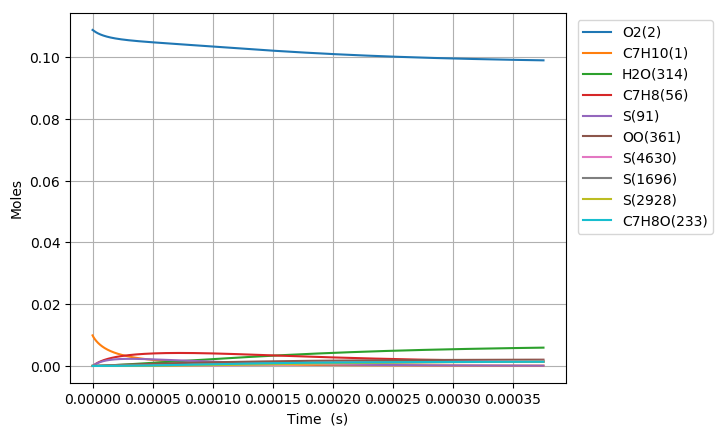

The data file committed next to this chart (first rows):
Time (s), Volume (m^3), N2, Ar, He, Ne, C7H10(1), O2(2), CH4(3), C7H10(22), C7H9(6), C7H11(26), S(72), C7H9O2(62), C7H9O2(61), S(86), S(91), S(127), C7H8(56), S(123), C7H8(208), C7H11O(87), OH(D)(150), S(292)
0.0, 0.002855, 0.8813, 0.0, 0.0, 0.0, 0.00989, 0.1088, 0.001, 0.0, 0.0, 0.0, 0.0, 0.0, 0.0, 0.0, 0.0, 0.0, 0.0, 0.0, 0.0, 0.0, 0.0, 0.0
8.686944982717354e-19, 0.002855, 0.8813, 0.0, 0.0, 0.0, 0.00989, 0.1088, 0.001, 5.6367514097936811e-17, 3.7014226314795913e-16, 3.7014219804628034e-16, 1.1281664569513407e-24, 1.1241322688653968e-24, 8.1424607536808555e-25, 1.3122579294209696e-34, 2.0312290830585826e-39, 1.8765329912861357e-34, 3.7116297930497479e-29, 7.6623099669582472e-40, 4.230846193794955e-43, 1.7366139292618624e-53, 1.0036495544594544e-47, 3.0614404465696581e-59
2.432344595160859e-18, 0.002855, 0.8813, 0.0, 0.0, 0.0, 0.00989, 0.1088, 0.001, 1.578290394741217e-16, 1.0363983305570016e-15, 1.0363981508740082e-15, 6.814125357603276e-24, 6.7663813244852987e-24, 4.9180444344620762e-24, 1.5519292329759386e-33, 2.4114752582844722e-38, 2.201204655302787e-33, 2.2418243849893072e-28, 9.0956936933705635e-39, 5.022860572173849e-42, 3.8847302502730698e-52, 2.2451227775478175e-46, 1.2633101808150289e-57
5.5596447889391066e-18, 0.002855, 0.8813, 0.0, 0.0, 0.0, 0.00989, 0.1088, 0.001, 3.6075209022608572e-16, 2.3689104405306001e-15, 2.3689100419071557e-15, 3.2807079932496902e-23, 3.2341488177457822e-23, 2.3678247962175139e-23, 1.5111678952082141e-32, 2.3676008003977685e-37, 2.1068014368579779e-32, 1.0793419288527512e-27, 8.928087044665645e-38, 4.9314742334963566e-41, 7.6755476225665504e-51, 4.4359806034784768e-45, 4.9975135824482643e-56
1.1814245176495602e-17, 0.002855, 0.8813, 0.0, 0.0, 0.0, 0.00989, 0.1088, 0.001, 7.6659819172839109e-16, 5.0339345625398435e-15, 5.0339337654842228e-15, 1.4327713346635847e-22, 1.392142621272381e-22, 1.0340896321113666e-22, 1.314854861608531e-31, 2.094116223711711e-36, 1.7735170515454777e-31, 4.7137696836117824e-27, 7.8930250348585849e-37, 4.3618330038814802e-40, 1.365813827721699e-49, 7.8935785033457163e-44, 1.7835657080786182e-54
2.432344595160859e-17, 0.002855, 0.8813, 0.0, 0.0, 0.0, 0.00989, 0.1088, 0.001, 1.5782903947265116e-15, 1.0363982425760419e-14, 1.0363980978681464e-14, 5.981537964101069e-22, 5.6489710270202944e-22, 4.3171067455769745e-22, 1.0702944587517184e-30, 1.7602310683346897e-35, 1.3589220371751444e-30, 1.9679059799601375e-26, 6.6282350106388509e-36, 3.6663832799656132e-39, 2.3036147293553284e-48, 1.3313634482618503e-42, 6.0261883741659524e-53
4.9341847501834574e-17, 0.002855, 0.8813, 0.0, 0.0, 0.0, 0.00989, 0.1088, 0.001, 3.2016748006967895e-15, 2.1024076708432755e-14, 2.1024074469248545e-14, 2.4436531728321975e-21, 2.1845967408324407e-21, 1.7636676112583487e-21, 8.2518735912188284e-30, 1.4431441055533804e-34, 9.4559850149948674e-30, 8.0395374725178944e-26, 5.4238785748797781e-35, 3.0059222389939885e-38, 3.783595798046365e-47, 2.1867556000001435e-41, 1.981228222073769e-51
9.937865060228653e-17, 0.002855, 0.8813, 0.0, 0.0, 0.0, 0.00989, 0.1088, 0.001, 6.4484436125334975e-15, 4.2344260025249199e-14, 4.2344257707074485e-14, 9.8776347480540686e-21, 7.9708455888134321e-21, 7.1289347416805963e-21, 5.9673733679677023e-29, 1.1686960410404346e-33, 5.8633876720312502e-29, 3.2497091595333539e-25, 4.3757275122531587e-34, 2.4342733182921599e-37, 6.1330531103565738e-46, 3.5447834708339157e-40, 6.4257375669120803e-50
1.9945225680319044e-16, 0.002855, 0.8813, 0.0, 0.0, 0.0, 0.00989, 0.1088, 0.001, 1.2941981235791513e-14, 8.4984608645138941e-14, 8.4984609209504346e-14, 3.9717518192420876e-20, 2.6750857303859818e-20, 2.8664396464848458e-20, 3.950052844727037e-28, 9.4066909903710744e-33, 3.1989392538821459e-28, 1.3066934526019818e-24, 3.4954239416893017e-33, 1.9593142777516668e-36, 9.8760665303229953e-45, 5.7086308065896735e-39, 2.0699252065781766e-48
3.995994692049983e-16, 0.002855, 0.8813, 0.0, 0.0, 0.0, 0.00989, 0.1088, 0.001, 2.5929056480645953e-14, 1.7026524688287561e-13, 1.7026525232156324e-13, 1.5928487863073233e-19, 8.0091884405288639e-20, 1.1495115238399654e-19, 2.3311841680271088e-27, 7.5482907825083801e-32, 1.5531051244855569e-27, 5.2404230563251545e-24, 2.7631770457609354e-32, 1.5722253420214419e-35, 1.584997975161855e-43, 9.1631884170360381e-38, 6.6447364301300186e-47
7.99893894008614e-16, 0.002855, 0.8813, 0.0, 0.0, 0.0, 0.00989, 0.1088, 0.001, 5.1903206963708475e-14, 3.4082632671865354e-13, 3.4082629897517649e-13, 6.3796927449359279e-19, 2.1056045069956952e-19, 4.6035702093258173e-19, 1.2155317586471926e-26, 6.0478400353131566e-31, 6.9258697682407424e-27, 2.0989011570138289e-23, 2.1499094512434773e-31, 1.2596920839873227e-34, 2.5390743509255838e-42, 1.4683624289249619e-36, 2.1290253280947443e-45
1.6004827436158454e-15, 0.002855, 0.8813, 0.0, 0.0, 0.0, 0.00989, 0.1088, 0.001, 1.0385150790324807e-13, 6.8194777313714924e-13, 6.8194743400597079e-13, 2.5535311782042734e-18, 4.935854581695394e-19, 1.8422506366701681e-18, 5.7024356913120935e-26, 4.8419845319829974e-30, 2.9329853908112468e-26, 8.4010640839163712e-23, 1.6269013465755234e-30, 1.0085174800711558e-33, 4.0624518972572891e-41, 2.3508553126199193e-35, 6.8130422867280817e-44
3.2016604428303083e-15, 0.002855, 0.8813, 0.0, 0.0, 0.0, 0.00989, 0.1088, 0.001, 2.0774810967598549e-13, 1.3641878916918778e-12, 1.3641858710065238e-12, 1.0217382740470059e-17, 1.0712356521752822e-18, 7.3683867258596267e-18, 2.4889150355045669e-25, 3.8751154946909019e-29, 1.2074949268928247e-25, 3.3615120102506147e-22, 1.1727613219947933e-29, 8.0711718442514558e-33, 6.4917902371004812e-40, 3.7615015191188626e-34, 2.1775320288128209e-42
6.404015841259234e-15, 0.002855, 0.8813, 0.0, 0.0, 0.0, 0.00989, 0.1088, 0.001, 4.1554131279609336e-13, 2.7286570906272376e-12, 2.7286474131210186e-12, 4.0875639357348843e-17, 2.2297880699966057e-18, 2.9454248073655776e-17, 1.0417147075840975e-24, 3.1007712509178967e-28, 4.897704634810062e-25, 1.3448174960291934e-21, 7.8171386810834296e-29, 6.4581114918187506e-32, 1.03546495737556e-38, 6.0151648577250053e-33, 6.9468998351396898e-41
9.60637123968816e-15, 0.002855, 0.8813, 0.0, 0.0, 0.0, 0.00989, 0.1088, 0.001, 6.2333451549083429e-13, 4.093115270204329e-12, 4.0930936237064272e-12, 8.6864091948429994e-17, 3.3885603189341595e-18, 6.2557914964933881e-17, 2.2436512515815083e-24, 8.8668821703345102e-28, 1.0447068264305795e-24, 2.8578649548415905e-21, 2.0257803288220756e-28, 1.8466977636075086e-31, 3.8053281475163518e-38, 2.2132920055634193e-32, 3.167647192642885e-40
1.2808726638117085e-14, 0.002855, 0.8813, 0.0, 0.0, 0.0, 0.00989, 0.1088, 0.001, 8.3112771776020853e-13, 5.4575624463972744e-12, 5.4575245031202672e-12, 1.4818238300393792e-16, 4.5473393280815042e-18, 1.0666362635405269e-16, 3.8546935768813999e-24, 1.8703776447350027e-27, 1.7852926289432082e-24, 4.8752895761971007e-21, 3.9295281705987335e-28, 3.8953092155974834e-31, 9.6376026912878011e-38, 5.6117302061751533e-32, 9.4308059180262755e-40
1.9213437434974938e-14, 0.002855, 0.8813, 0.0, 0.0, 0.0, 0.00989, 0.1088, 0.001, 1.2467141213006478e-12, 8.1864310233523968e-12, 8.1863502817359098e-12, 3.0679604845218188e-16, 6.8648781678973675e-18, 2.2064737088588574e-16, 8.0368951236118643e-24, 5.1090141049213108e-27, 3.7013485948744056e-24, 1.0093868788534008e-20, 9.4402188400390996e-28, 1.0639517210636122e-30, 3.3623420125549286e-37, 1.9614404138353162e-31, 4.1197349291856284e-39
2.561814823183279e-14, 0.002855, 0.8813, 0.0, 0.0, 0.0, 0.00989, 0.1088, 0.001, 1.6623005232768632e-12, 1.09152592676018e-11, 1.0915119685135519e-11, 5.2178002768098862e-16, 9.1823816038323933e-18, 3.7495895506865898e-16, 1.3723445747483127e-23, 1.0690495342894232e-26, 6.2978999752692619e-24, 1.716718965181831e-20, 1.7731148766543496e-27, 2.2261651787023595e-30, 8.3851416149085548e-37, 4.8989917352219632e-31, 1.1984211854171663e-38
3.202285902869064e-14, 0.002855, 0.8813, 0.0, 0.0, 0.0, 0.00989, 0.1088, 0.001, 2.0778869235771253e-12, 1.3644044403079958e-11, 1.3643828688907456e-11, 7.9715838220922263e-16, 1.1499850049748554e-17, 5.7237409394714307e-16, 2.1021735161791559e-23, 1.9462900814318425e-26, 9.621784423124646e-24, 2.6227707141325455e-20, 2.9151224602592006e-27, 4.0526690128702925e-30, 1.7754677622732548e-36, 1.0389151629990054e-30, 2.9050951573398213e-38
4.483228062240634e-14, 0.002855, 0.8813, 0.0, 0.0, 0.0, 0.00989, 0.1088, 0.001, 2.9090597190445201e-12, 1.9101483347135954e-11, 1.9101061719807234e-11, 1.5328756485957887e-15, 1.6134673628780095e-17, 1.0985153010448837e-15, 4.0554338361107122e-23, 5.1395295205392455e-26, 1.8485305168145071e-23, 5.0434976941859039e-20, 6.1888165766565917e-27, 1.0700229829927101e-29, 6.4627754617421115e-36, 3.8007081981346231e-30, 1.4935964683286839e-37
7.045112380983774e-14, 0.002855, 0.8813, 0.0, 0.0, 0.0, 0.00989, 0.1088, 0.001, 4.5714052895724072e-12, 3.0015843137115353e-11, 3.0014792492733547e-11, 3.7395351027014275e-15, 2.5403881247806345e-17, 2.6688323449179103e-15, 9.9240420531195189e-23, 1.9879310968017438e-25, 4.4953707293405542e-23, 1.2304454682033456e-19, 1.6667163851356945e-26, 4.1375131962081284e-29, 4.0354066830266186e-35, 2.4017689479685817e-29, 1.5899140281666145e-36
9.606996699726914e-14, 0.002855, 0.8813, 0.0, 0.0, 0.0, 0.00989, 0.1088, 0.001, 6.2337508328677391e-12, 4.0929516925615144e-11, 4.0927542163013663e-11, 6.9272118626066777e-15, 3.4672506194462001e-17, 4.92506612272932e-15, 1.8410681587208099e-22, 4.9346681252106053e-25, 8.2996327035779803e-23, 2.2794052856140315e-19, 3.2363947978451344e-26, 1.0268026073521041e-28, 1.3008998199810751e-34, 7.8055091761139941e-29, 6.5789355266866361e-36
1.2168881018470054e-13, 0.002855, 0.8813, 0.0, 0.0, 0.0, 0.00989, 0.1088, 0.001, 7.896096348936729e-12, 5.1842512295039325e-11, 5.183931112653645e-11, 1.1095510061706655e-14, 4.3940554928412282e-17, 7.859634245517527e-15, 2.9514295993016184e-22, 9.8512114324122694e-25, 1.3248521851560779e-22, 3.6511374355768746e-19, 5.3225401923274224e-26, 2.0493366119336298e-28, 3.1468577672999781e-34, 1.9020716947696445e-28, 1.9148737527423199e-35
1.4730765337213193e-13, 0.002855, 0.8813, 0.0, 0.0, 0.0, 0.00989, 0.1088, 0.001, 9.5584418377814834e-12, 6.2754836897069299e-11, 6.2750099637204589e-11, 1.6244175806764174e-14, 5.3208033940490756e-17, 1.146488503403128e-14, 4.3234207708143137e-22, 1.7252039118456174e-24, 1.932912666429571e-22, 5.3455983468426125e-19, 7.9192696389554501e-26, 3.5880544327430401e-28, 6.4389312083692658e-34, 3.9196809170604513e-28, 4.5655537495663444e-35
1.9854533974699474e-13, 0.002855, 0.8813, 0.0, 0.0, 0.0, 0.00989, 0.1088, 0.001, 1.288313273379968e-11, 8.4577501561957769e-11, 8.4568736009693063e-11, 2.9481900233385423e-14, 7.1741306377372373e-17, 2.0659671585255738e-14, 7.8521029093239765e-22, 4.141701506784606e-24, 3.4838635721661962e-22, 9.7026222343044758e-19, 1.4623190215518193e-25, 8.6096761612880999e-28, 1.9720940289635292e-33, 1.2175019010217309e-27, 1.7973617506381088e-34
2.4978302612185755e-13, 0.002855, 0.8813, 0.0, 0.0, 0.0, 0.00989, 0.1088, 0.001, 1.6207823520925503e-11, 1.0639757053073609e-10, 1.0638345282233564e-10, 4.6638843318460387e-14, 9.0272374143047298e-17, 3.2449815295984289e-14, 1.2426703109179361e-21, 8.1564551528984615e-24, 5.4727572641327135e-22, 1.5350293664957424e-18, 2.3302757086285078e-25, 1.6947391191529066e-27, 4.6738435607937328e-33, 2.9225762788055078e-27, 5.1368491617877438e-34
3.0102071249672033e-13, 0.002855, 0.8813, 0.0, 0.0, 0.0, 0.00989, 0.1088, 0.001, 1.9532514199160602e-11, 1.2821510523819031e-10, 1.2819425163793402e-10, 6.7713442288921551e-14, 1.0880128940066553e-16, 4.6773881349304303e-14, 1.8046804314657116e-21, 1.4205465569795901e-23, 7.889227178794256e-22, 2.2288442682293179e-18, 3.3911247739831807e-25, 2.9501927579488858e-27, 9.4749245510203173e-33, 5.9990437228442691e-27, 1.2182543872840774e-33
3.6491919406253257e-13, 0.002855, 0.8813, 0.0, 0.0, 0.0, 0.00989, 0.1088, 0.001, 2.3678733383284862e-11, 1.554202742723218e-10, 1.5538899545576523e-10, 9.9482668598088358e-14, 1.3190574513739019e-16, 6.8099635465646522e-14, 2.6519967937840785e-21, 2.5252389846829515e-23, 1.1487023311845663e-21, 3.2748982624535509e-18, 4.9776895473097954e-25, 5.2411714969170566e-27, 1.9827966052694968e-32, 1.276964502608844e-26, 3.0670799741794691e-33
4.288176756283448e-13, 0.002855, 0.8813, 0.0, 0.0, 0.0, 0.00989, 0.1088, 0.001, 2.782495239805589e-11, 1.8262170000554652e-10, 1.825776508750965e-10, 1.3733976289463436e-13, 1.550070214801546e-16, 9.3168163167490245e-14, 3.6617794953906039e-21, 4.0947053447692219e-23, 1.5716378259938168e-21, 4.5216062548584321e-18, 6.8492126930346494e-25, 8.4932611279246913e-27, 3.6850947049901499e-32, 2.4161378406542936e-26, 6.7457273048932214e-33
4.92716157194157e-13, 0.002855, 0.8813, 0.0, 0.0, 0.0, 0.00989, 0.1088, 0.001, 3.1971171243473923e-11, 2.0981948884180924e-10, 2.0976022072915517e-10, 1.8128189199412282e-13, 1.7810520877758898e-16, 1.2187306044726694e-13, 4.8339529273686984e-21, 6.2113050691271374e-23, 2.0559337319855327e-21, 5.9689418191976559e-18, 8.9976063455266078e-25, 1.2875467403623627e-26, 6.2708797123029267e-32, 4.1823148729471631e-26, 1.3220444356601125e-32
5.566146387599693e-13, 0.002855, 0.8813, 0.0, 0.0, 0.0, 0.00989, 0.1088, 0.001, 3.6117389919539766e-11, 2.3701374252884649e-10, 2.3693670783553726e-10, 2.3130623834419128e-13, 2.0120039345186735e-16, 1.5411257950992856e-13, 6.1684418979732217e-21, 8.9565319617430626e-23, 2.5998731481662612e-21, 7.6168789666145507e-18, 1.1415139525132586e-24, 1.8554544355971327e-26, 9.9768093743962074e-32, 6.7650610978496099e-26, 2.3796336675559314e-32
6.205131203257815e-13, 0.002855, 0.8813, 0.0, 0.0, 0.0, 0.00989, 0.1088, 0.001, 4.0263608426253809e-11, 2.6420456129096923e-10, 2.6410711502877477e-10, 2.8740996745535467e-13, 2.2429266065901105e-16, 1.8978649598556788e-13, 7.6651707634595191e-21, 1.2412928003590955e-22, 3.2017648799486328e-21, 9.4653925245369271e-18, 1.4094203312335634e-24, 2.5699047322540057e-26, 1.5061406318480494e-31, 1.0377561466513631e-25, 4.0059308856475662e-32
6.844116018915938e-13, 0.002855, 0.8813, 0.0, 0.0, 0.0, 0.00989, 0.1088, 0.001, 4.4409826763616676e-11, 2.913920425268533e-10, 2.9127144513464029e-10, 3.4959025359747853e-13, 2.4738209311778242e-16, 2.2879741114111594e-13, 9.3240641138431064e-21, 1.6662718825400293e-22, 3.859965412782892e-21, 1.1514457771173555e-17, 1.7027400817073769e-24, 3.4476547379894773e-26, 2.1795686457223082e-31, 1.5250304181798868e-25, 6.3864376863007588e-32
8.122085650232182e-13, 0.002855, 0.8813, 0.0, 0.0, 0.0, 0.00989, 0.1088, 0.001, 5.2702262930290521e-11, 3.4575736446201796e-10, 3.4558188539734482e-10, 4.921691840503987e-13, 2.9355276974557244e-16, 3.1645819515831641e-13, 1.3128042362397334e-20, 2.787364227576421e-22, 5.3390150074585492e-21, 1.6214149502396689e-17, 2.3627925168326078e-24, 5.7602671185123567e-26, 4.1405030795733577e-31, 2.9854733130171737e-25, 1.4407850599251706e-31
9.272258318416802e-13, 0.002855, 0.8813, 0.0, 0.0, 0.0, 0.00989, 0.1088, 0.001, 6.0165454901120346e-11, 3.9467565340390688e-10, 3.9444052633898481e-10, 6.4124370289776658e-13, 3.3509745976470648e-16, 4.0585189573809979e-13, 1.7105468921392001e-20, 4.1507560982797199e-22, 6.8473205814019162e-21, 2.1129527928061787e-17, 3.0368128309829781e-24, 8.5684187880477168e-26, 6.7769031315494883e-31, 5.0158665715646693e-25, 2.6981169414973467e-31
1e-12, 0.002855, 0.8813, 0.0, 0.0, 0.0, 0.00989, 0.1088, 0.001, 6.4887594192974983e-11, 4.256225194647113e-10, 4.2534440511955043e-10, 7.4571456045308873e-13, 3.6137961238027235e-16, 4.6731471224693711e-13, 1.9892896358387909e-20, 5.2097435604702277e-22, 7.884366279558349e-21, 2.4575068216336988e-17, 3.5006208082539308e-24, 1.0747050963877567e-25, 8.9622452692344707e-31, 6.7409821724570938e-25, 3.8552814534413592e-31
1.030741371978296e-12, 0.002855, 0.8813, 0.0, 0.0, 0.0, 0.00989, 0.1088, 0.001, 6.6882327205735986e-11, 4.3869403565183186e-10, 4.3839650552085919e-10, 7.9220696684566401e-13, 3.7248081983455831e-16, 4.9438256389329529e-13, 2.1133391295462255e-20, 5.7065068523838463e-22, 8.3410764097373489e-21, 2.6108641726658585e-17, 3.704959497937779e-24, 1.1768373308372714e-25, 1.0021091823138227e-30, 7.5880316404221628e-25, 4.4468883440061732e-31
1.1674751182078798e-12, 0.002855, 0.8813, 0.0, 0.0, 0.0, 0.00989, 0.1088, 0.001, 7.5754647645965811e-11, 4.9682682073523611e-10, 4.9643361590184616e-10, 1.015984242496818e-12, 4.2185107563800693e-16, 6.2244614001203719e-13, 2.7104231111632029e-20, 8.3011509454452967e-22, 1.0501875965312973e-20, 3.3491751996994e-17, 4.6722697562739508e-24, 1.709702970703933e-25, 1.5829673420548075e-30, 1.2340188956857726e-24, 7.9900741362465491e-31
1.3042088644374637e-12, 0.002855, 0.8813, 0.0, 0.0, 0.0, 0.00989, 0.1088, 0.001, 8.4626967310750479e-11, 5.5494763341998798e-10, 5.5444300993049291e-10, 1.2674754436235237e-12, 4.7121116258265902e-16, 7.6247969709533652e-13, 3.381466975429664e-20, 1.1585639273406915e-21, 1.2864658003168538e-20, 4.179235307718619e-17, 5.7308019212753316e-24, 2.3830863980782783e-25, 2.3695916097573104e-30, 1.8995816043472746e-24, 1.3422355300455727e-30
1.4409426106670475e-12, 0.002855, 0.8813, 0.0, 0.0, 0.0, 0.00989, 0.1088, 0.001, 9.3499286200092123e-11, 6.1305718389199955e-10, 6.1242471519102532e-10, 1.5466529863738204e-12, 5.205616838671431e-16, 9.1377304879214283e-13, 4.1263971095888836e-20, 1.5642518887575123e-21, 1.541743877809287e-20, 5.1010266442547608e-17, 6.8751611839291567e-24, 3.2134039207047572e-25, 3.3982790257552929e-30, 2.7982309566559052e-24, 2.1364437724181154e-30
1.5776763568966314e-12, 0.002855, 0.8813, 0.0, 0.0, 0.0, 0.00989, 0.1088, 0.001, 1.0237160431399254e-10, 6.7115614019038064e-10, 6.7037875923773029e-10, 1.853489316830585e-12, 5.6990320690107014e-16, 1.0756581555781034e-12, 4.9451399807709487e-20, 2.0554684544706393e-21, 1.8148945734032191e-20, 6.114532426146414e-17, 8.1002730184153827e-24, 4.2170604488023584e-25, 4.7062319639161252e-30, 3.9761227997939036e-24, 3.2539075158881041e-30
1.7144101031262152e-12, 0.002855, 0.8813, 0.0, 0.0, 0.0, 0.00989, 0.1088, 0.001, 1.1124392165245324e-10, 7.2924513076902129e-10, 7.2830516959793773e-10, 2.1879569080284936e-12, 6.1923626546193482e-16, 1.2475065631704348e-12, 5.8376221280319436e-20, 2.6405398107483949e-21, 2.1048574279683669e-20, 7.2197368860715161e-17, 9.4013634792632753e-24, 5.4104536218441934e-25, 6.3313942252642842e-30, 5.4826438302042991e-24, 4.777356310847182e-30
1.851143849355799e-12, 0.002855, 0.8813, 0.0, 0.0, 0.0, 0.00989, 0.1088, 0.001, 1.2011623821547557e-10, 7.8732474681926957e-10, 7.8620397377262833e-10, 2.5500282593486854e-12, 6.685613616881022e-16, 1.4287270798496764e-12, 6.8037701607385108e-20, 3.3278291479034423e-21, 2.4106348595424041e-20, 8.4166252156807867e-17, 1.0773941754047777e-23, 6.8099747731655326e-25, 8.3123276292288138e-30, 7.3702265523691636e-24, 6.8001421418885002e-30
1.9878775955853827e-12, 0.002855, 0.8813, 0.0, 0.0, 0.0, 0.00989, 0.1088, 0.001, 1.2898855400306051e-10, 8.4539554432297594e-10, 8.4407519923573957e-10, 2.9396758972118709e-12, 7.1787896780321647e-16, 1.6187637234144672e-12, 7.84351076041752e-20, 4.1257360856259864e-21, 2.7312886990049012e-20, 9.7051835102352863e-17, 1.2213784439347726e-23, 8.4320081331570621e-25, 1.068811224385324e-29, 9.6941756482688462e-24, 9.4263716168765595e-30
2.1246113418149664e-12, 0.002855, 0.8813, 0.0, 0.0, 0.0, 0.00989, 0.1088, 0.001, 1.3786086901520899e-10, 9.0345804636076275e-10, 9.0191887343357674e-10, 3.3568723756684328e-12, 7.6718952809232473e-16, 1.8170934129105716e-12, 8.9567706823308949e-20, 5.042696166343709e-21, 3.0659362950811486e-20, 1.1085398707042258e-16, 1.3716918083862434e-23, 1.0292930173729078e-24, 1.3498247609341689e-29, 1.2512474241578099e-23, 1.2771051477842803e-29
2.398078834274134e-12, 0.002855, 0.8813, 0.0, 0.0, 0.0, 0.00989, 0.1088, 0.001, 1.5560549671319952e-10, 1.0195601026698162e-09, 1.0175236776823672e-09, 4.2738022068342352e-12, 8.6579115778634596e-16, 2.2366932972250119e-12, 1.1403555877573514e-19, 7.2676983265358011e-21, 3.773941492066104e-20, 1.4120751497221902e-16, 1.6898331930568903e-23, 1.4796910484357439e-24, 2.0581385709563702e-29, 1.9876574598524403e-23, 2.2130884229713459e-29
2.6306830333038307e-12, 0.002855, 0.8813, 0.0, 0.0, 0.0, 0.00989, 0.1088, 0.001, 1.7069860415380008e-10, 1.1182915464458749e-09, 1.1157675753394009e-09, 5.1401947526862509e-12, 9.4964049977328048e-16, 2.6154734846533637e-12, 1.3715505063667431e-19, 9.6127023373994086e-21, 4.4130718509219808e-20, 1.6990981753759553e-16, 1.9771489920055941e-23, 1.9529316281688448e-24, 2.8340285253509418e-29, 2.827062668223653e-23, 3.3608196309575923e-29
2.8632872323335273e-12, 0.002855, 0.8813, 0.0, 0.0, 0.0, 0.00989, 0.1088, 0.001, 1.8579170935037226e-10, 1.2170049713238375e-09, 1.2139321146856238e-09, 6.0859385973244163e-12, 1.0334745372524487e-15, 3.0122655631446442e-12, 1.6239218286995582e-19, 1.2418406170323078e-20, 5.0825956287676385e-20, 2.0126309233956374e-16, 2.2782324171517787e-23, 2.5175557774645213e-24, 3.7905824584593173e-29, 3.8976042744430457e-23, 4.9165561884678482e-29
3.095891431363224e-12, 0.002855, 0.8813, 0.0, 0.0, 0.0, 0.00989, 0.1088, 0.001, 2.0088481230291785e-10, 1.3157021576043013e-09, 1.3120174300251084e-09, 7.1108994383762335e-12, 1.1172947823368054e-15, 3.425289230955344e-12, 1.8974337136126203e-19, 1.5727405421183927e-20, 5.7795087292188322e-20, 2.3526690007907728e-16, 2.5917311073742391e-23, 3.1816048536290864e-24, 4.9480761705824931e-29, 5.2342975758278842e-23, 6.9703289366945982e-29
3.3284956303929204e-12, 0.002855, 0.8813, 0.0, 0.0, 0.0, 0.00989, 0.1088, 0.001, 2.1597791301143812e-10, 1.414384709129323e-09, 1.4100236554356821e-09, 8.2149431997054546e-12, 1.2011025972599755e-15, 3.8529406449927812e-12, 2.1920503803382019e-19, 1.9582594453947644e-20, 6.5011048137275228e-20, 2.7192084678900981e-16, 2.9164267450921863e-23, 3.9531149361726987e-24, 6.3269634285654541e-29, 6.8735940260462327e-23, 9.6217706161849092e-29
3.561099829422617e-12, 0.002855, 0.8813, 0.0, 0.0, 0.0, 0.00989, 0.1088, 0.001, 2.3107101147593414e-10, 1.5130540713620563e-09, 1.5079509247679134e-09, 9.3979360324274336e-12, 1.2848992097425797e-15, 4.2937743411670688e-12, 2.5077361087549958e-19, 2.4027164395359835e-20, 7.244944793829203e-20, 3.1122457915483032e-16, 3.2512213170991565e-23, 4.8401167775936398e-24, 7.9478585350034054e-29, 8.8532323192136422e-23, 1.2980200109396889e-28
3.793704028452313e-12, 0.002855, 0.8813, 0.0, 0.0, 0.0, 0.00989, 0.1088, 0.001, 2.4616410769640675e-10, 1.6117115469629628e-09, 1.6057993716456579e-09, 1.0659744314363702e-11, 1.368685726212246e-15, 4.746487658171545e-12, 2.8444552392425367e-19, 2.9104602238857312e-20, 8.00883054769676e-20, 3.5317778053935767e-16, 3.5951252892846385e-23, 5.8506359450739487e-24, 9.83152874128718e-29, 1.1212111217620419e-22, 1.7164697573231286e-28
4.02630822748201e-12, 0.002855, 0.8813, 0.0, 0.0, 0.0, 0.00989, 0.1088, 0.001, 2.6125720167285685e-10, 1.7103583100163242e-09, 1.7035691294662249e-09, 1.2000234649876534e-11, 1.4524631438795978e-15, 5.2099065109618297e-12, 3.2021721726370773e-19, 3.4858689682651318e-20, 8.7907809141874299e-20, 3.977801673369674e-16, 3.9472468015834773e-23, 6.9926929007585428e-24, 1.1998890497383791e-28, 1.3990173096460864e-22, 2.2304174776818097e-28
4.258912426511706e-12, 0.002855, 0.8813, 0.0, 0.0, 0.0, 0.00989, 0.1088, 0.001, 2.7635029340528486e-10, 1.8089954185265466e-09, 1.8012603314012715e-09, 1.3419273868975185e-11, 1.5362323613738909e-15, 5.6829728944431053e-12, 3.5808513699930597e-19, 4.1333502487898177e-20, 9.5890106064579308e-20, 4.450314858001343e-16, 4.306782164149098e-23, 8.2743031673066522e-24, 1.4471008787569839e-28, 1.7228302231255132e-22, 2.8537442809944762e-28
4.491516625541403e-12, 0.002855, 0.8813, 0.0, 0.0, 0.0, 0.00989, 0.1088, 0.001, 2.9144338289369144e-10, 1.9076238259071508e-09, 1.8988731103971427e-09, 1.4916729026975349e-11, 1.6199941884929688e-15, 6.1647333944739432e-12, 3.9804573524922343e-19, 4.8573409452001847e-20, 1.0401910825333949e-19, 4.9493150910067122e-16, 4.6730071368561167e-23, 9.7034774115007327e-24, 1.7269095256622299e-28, 2.0968230863439345e-22, 3.6013280383124219e-28
4.7241208245710995e-12, 0.002855, 0.8813, 0.0, 0.0, 0.0, 0.00989, 0.1088, 0.001, 3.0653647013807697e-10, 2.0062443913005771e-09, 1.996407599175309e-09, 1.6492467404064221e-11, 1.7037493549428705e-15, 6.6543288680542691e-12, 4.4009547013275801e-19, 5.6623071456041662e-20, 1.1228031845571126e-19, 5.4748003469371506e-16, 5.0452691005016817e-23, 1.1288221532018412e-23, 2.041450605499136e-28, 2.5252454901608704e-22, 4.4890502470823104e-28
4.956725023600796e-12, 0.002855, 0.8813, 0.0, 0.0, 0.0, 0.00989, 0.1088, 0.001, 3.21629555138442e-10, 2.1048578889674917e-09, 2.0938639302325655e-09, 1.8146356505099662e-11, 1.7874985183488544e-15, 7.1509850540127937e-12, 4.8423080576497327e-19, 6.5527440351649295e-20, 1.2066067172248883e-19, 6.026768819098804e-16, 5.4229799061762831e-23, 1.3036536708610628e-23, 2.3928740001014708e-28, 3.0124157034513464e-22, 5.5338028127101457e-28
5.421933421660189e-12, 0.002855, 0.8813, 0.0, 0.0, 0.0, 0.00989, 0.1088, 0.001, 3.5181571840711193e-10, 2.3020664010955438e-09, 2.288542648050794e-09, 2.1688058019155162e-11, 1.9549811462984314e-15, 8.1627595875275696e-12, 5.7874416564406883e-19, 8.6081555453233466e-20, 1.3773291034948346e-19, 7.2101491582315117e-16, 6.1926818703220192e-23, 1.705586177564542e-23, 3.2150383599907295e-28, 4.1805773629000162e-22, 8.1670583741805295e-28
5.8406209799136434e-12, 0.002855, 0.8813, 0.0, 0.0, 0.0, 0.00989, 0.1088, 0.001, 3.7898325767436844e-10, 2.4795361986478355e-09, 2.4634875193034414e-09, 2.5141540252447439e-11, 2.1057003390334334e-15, 9.0911960381882745e-12, 6.7090359448448146e-19, 1.0796023678717341e-19, 1.5339894817694797e-19, 8.3657497045645681e-16, 6.8992567577518721e-23, 2.1312840835049889e-23, 4.1029814822005529e-28, 5.4773395768392496e-22, 1.1264413704114902e-27
6.259308538167098e-12, 0.002855, 0.8813, 0.0, 0.0, 0.0, 0.00989, 0.1088, 0.001, 4.0615078967100395e-10, 2.6569920619972789e-09, 2.6381812099031122e-09, 2.8846180494081068e-11, 2.2564076966020254e-15, 1.0033543960042123e-11, 7.6976565260050084e-19, 1.3332045614989487e-19, 1.692997293588695e-19, 9.6071357183830991e-16, 7.6166756825170764e-23, 2.6224015300856435e-23, 5.1445044102806042e-28, 7.0340847928938013e-22, 1.5180131403803242e-27
... 1,580 more rows
